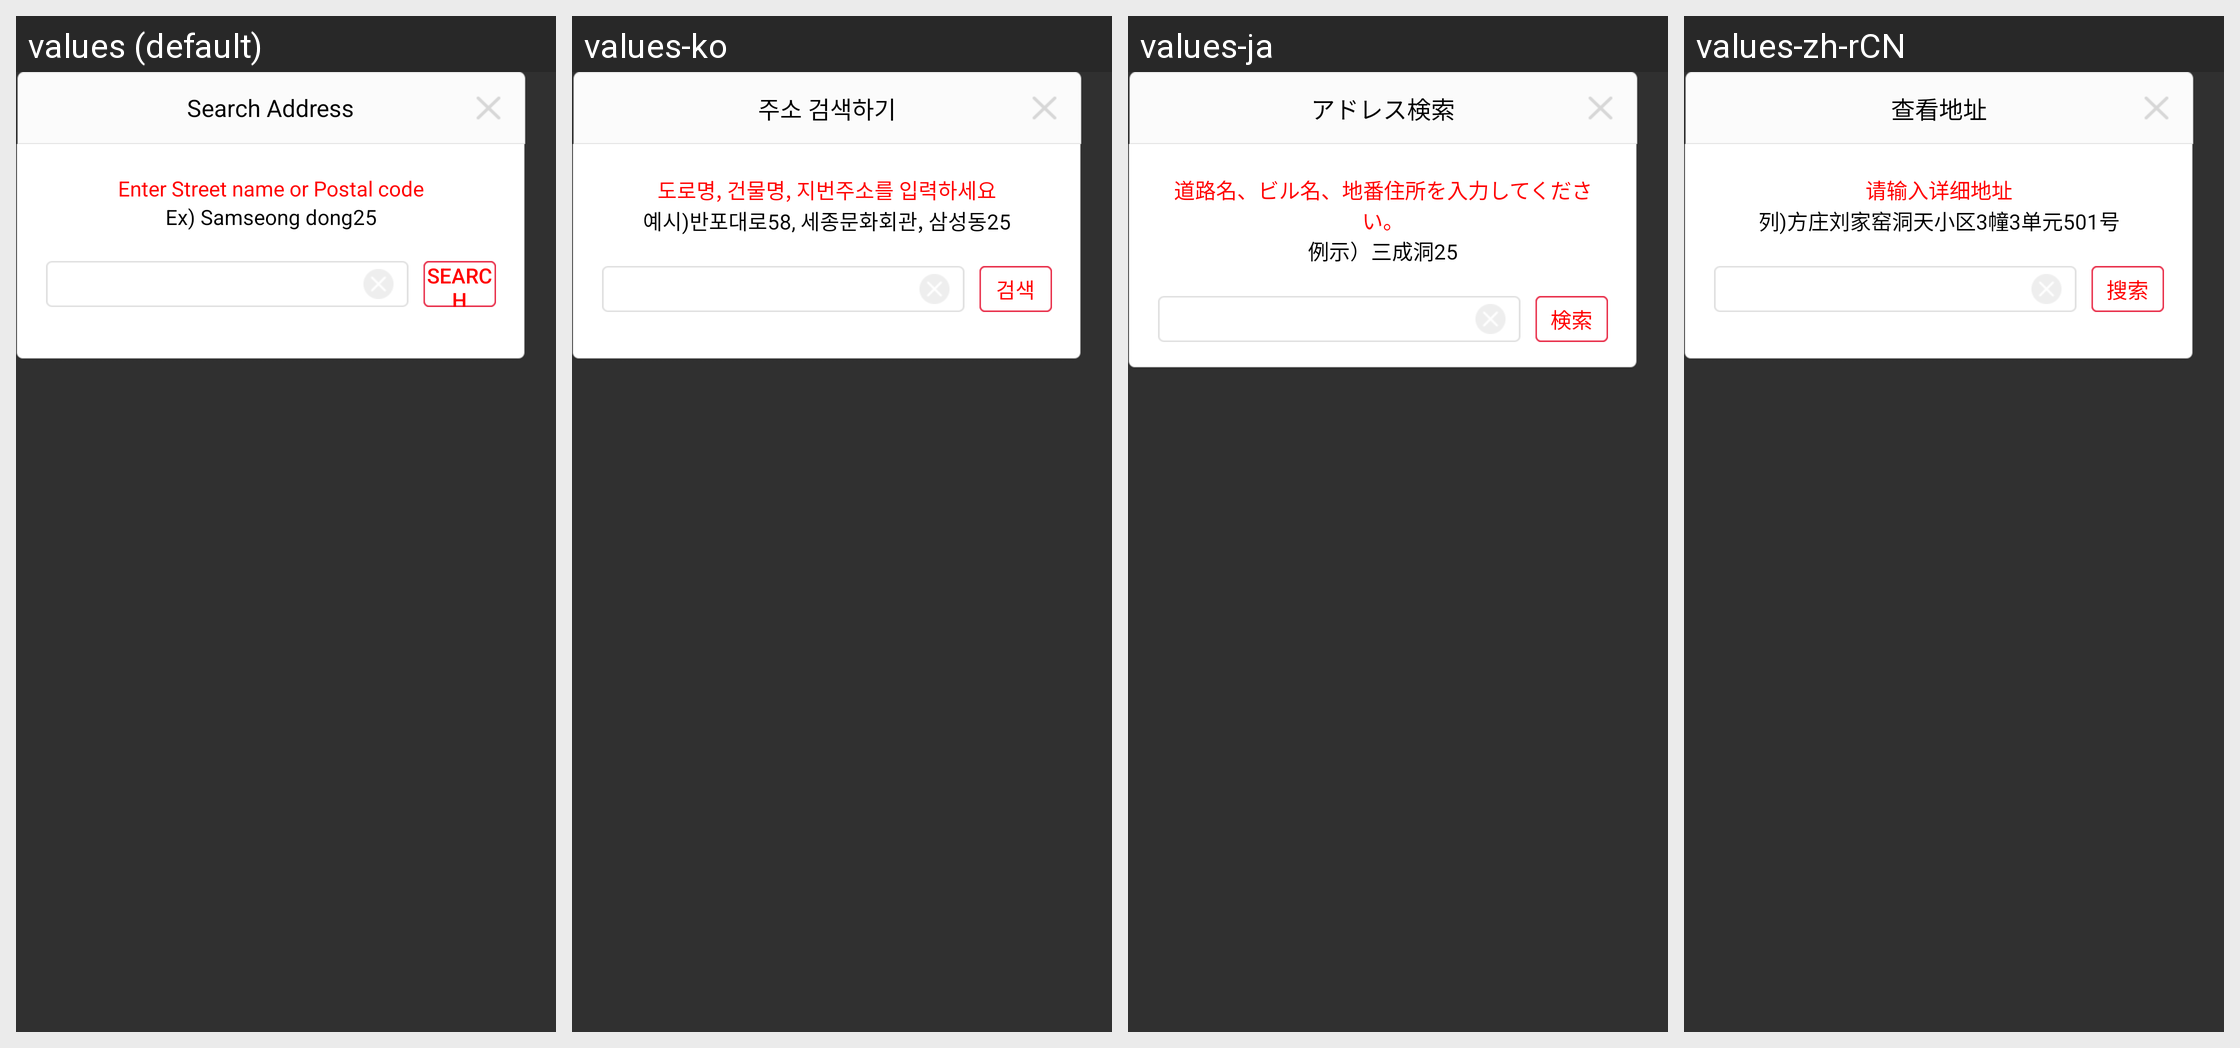

The Android screen above is rendered under several locales of the same app. Produce the string resources it draws, with the default and per-locale values.
Android screen res/layout/alert_address_search.xml rendered under 4 locales, left to right: values (default), values-ko, values-ja, values-zh-rCN. Device: Nexus 5 (rendered at 1080×1920; each locale shown at half size, 540×960, under a caption strip naming it); theme Theme.AppCompat.NoActionBar.
Strings drawn on this screen, with the default value and each locale's value (text and hints the layout hard-codes, and strings that could not be matched under every locale, appear in the picture but are not listed):

alert_address_search_title
  values: Search Address
  values-ko: 주소 검색하기
  values-ja: アドレス検索
  values-zh-rCN: 查看地址

alert_address_search_ex1
  values: Enter Street name or Postal code
  values-ko: 도로명, 건물명, 지번주소를 입력하세요
  values-ja: 道路名、ビル名、地番住所を入力してください。
  values-zh-rCN: 请输入详细地址

alert_address_search_ex2
  values: Ex) Samseong dong25
  values-ko: 예시)반포대로58, 세종문화회관, 삼성동25
  values-ja: 例示）三成洞25
  values-zh-rCN: 列)方庄刘家窑洞天小区3幢3单元501号

search
  values: Search
  values-ko: 검색
  values-ja: 検索
  values-zh-rCN: 搜索
